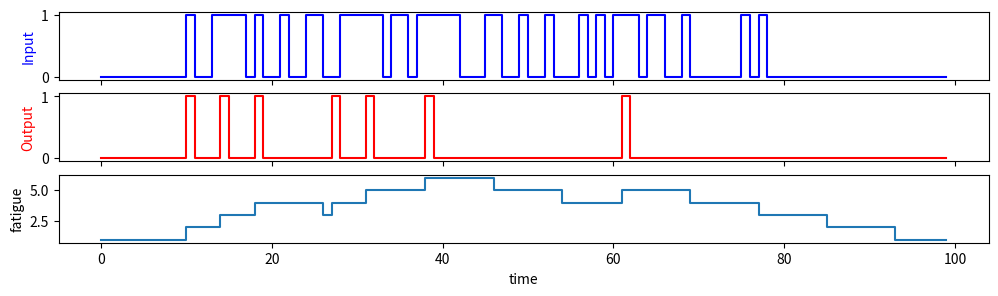

Reproduce this figure in Python.
import numpy as np
import random as r
%matplotlib inline
import matplotlib.pyplot as plt # side-stepping mpl backend

def ones(value):
    n = 0
    while value:
        n += 1
        value &= value-1
    return n

def threshold(value, window, adapt):

    mask = (1<<window)-1
    value = ones(value & mask)
    return value >= adapt

def plot(I, O, **kwargs):
    count = 2 + len(kwargs)
    fig, axes = plt.subplots(count, 1, sharex=True,figsize=(12,3))
    ax1=axes[0]
    ax2=axes[1]

    ax1.step(time, I, 'b-') # y label
    ax2.step(time, O, 'r-')
   

    axes[-1].set_xlabel('time') # x label

    ax1.set_ylabel('Input', color='b')
    ax2.set_ylabel('Output', color='r')
    
    c = 2
    for k, v in kwargs.items():
        ax = axes[c]
        c+=1
        ax.step(time,v)
        ax.set_ylabel(k)
        
 


    plt.show()   

time=np.arange(0,100,1)
size = ((len(time)))
I=np.zeros(size)
O=np.zeros(size)
d1=np.zeros(size)
d2=np.zeros(size)

# const
limit = 7
mask = (1<<limit) - 1
MIN_FATIGUE=1
# vars
state = 0 # potential
fatigue = MIN_FATIGUE 
recovery = 0

for k in range (0,len(time)):

    if k>10 and k < len(time)-20:
        signal = 1 if r.random() >= 0.5 else 0
    else:
        signal=0
    I[k] = signal
    
    state = ((state << 1) | signal) & mask

    fatigue = min(fatigue, limit)
    activate = ones(state & mask) >= fatigue

    if activate:
        O[k] = 1
        state = 0
        fatigue += 1
        recovery=0
        
    if recovery>=8:
        recovery=0
        fatigue=max(MIN_FATIGUE, fatigue-1)    
        
    if fatigue:
        recovery+=1
        
        
    d1[k]=fatigue
        
plot(I, O, fatigue=d1)

